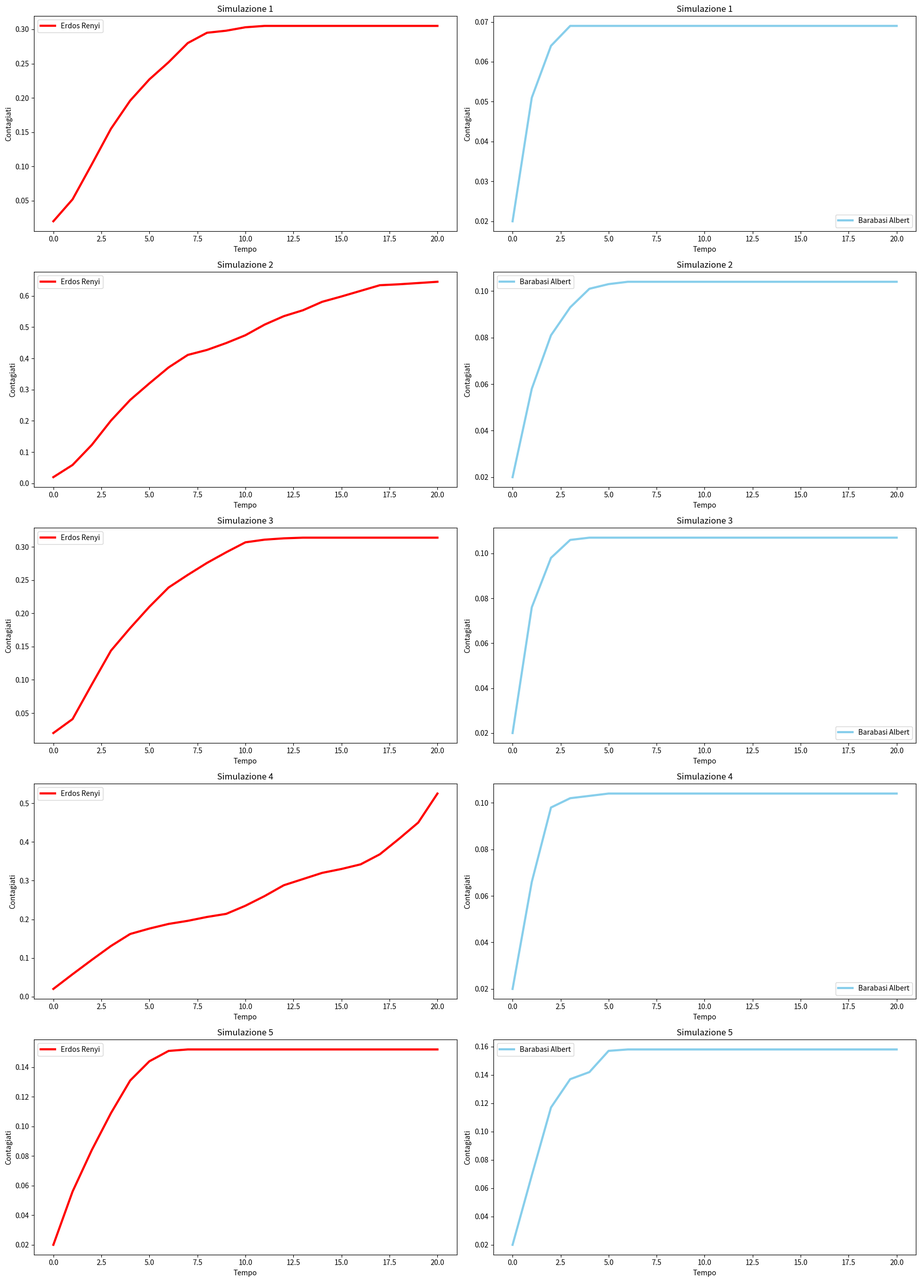

The script that saved this image:
import numpy as np
import matplotlib.pyplot as plt
import networkx as nx
import random
import pandas as pd

def calculate_threshold(G): #define a threshold for each node in the network
    threshold = [G.degree(i) * random.random() for i in G.nodes()]
    return threshold

def seed_set(G, m): #literally the initial conditions
    spin = np.zeros(len(G))
    seed = random.sample(list(G.nodes()), m)
    for i in seed:
        spin[i] = 1 
    return spin, seed

def threshold_model(G, steps, spin, threshold, seed): #this function carry out the simulation for a given network. 
    infected = [set(seed)]
    fraction_infected = np.zeros(steps + 1)
    fraction_infected[0] = len(seed) / len(G)
    for t in range(steps):
        newly_infected = set()
        for i in G.nodes():
            if spin[i] == 0 and sum(spin[j] for j in G.neighbors(i)) > threshold[i]:
                spin[i] = 1
                newly_infected.add(i)
        infected.append(newly_infected)
        fraction_infected[t + 1] = sum(len(inf) for inf in infected) / len(G)
    return fraction_infected

num_simulations = 5
steps = 20

# Two different networks to explore the role of topology in the process
G = nx.erdos_renyi_graph(1000, 0.2)
G1 = nx.barabasi_albert_graph(1000, 2)

# Plot for different simulations
fig, axs = plt.subplots(num_simulations, 2, figsize=(18, 5*num_simulations))

for sim in range(num_simulations):
    threshold = calculate_threshold(G)
    threshold_1 = calculate_threshold(G1)
    spin, seed = seed_set(G, 20)
    spin1, seed1 = seed_set(G1, 20)
    fraction_infected = threshold_model(G, steps, spin, threshold, seed)
    fraction_infected1 = threshold_model(G1, steps, spin1, threshold_1, seed1)
    
    # Plot the simulation on the Erdos Renyi graph
    axs[sim, 0].plot(range(steps + 1), fraction_infected, linewidth=3, color="red", label="Erdos Renyi")
    axs[sim, 0].set_ylabel("Contagiati")
    axs[sim, 0].set_xlabel("Tempo")
    axs[sim, 0].set_title(f"Simulazione {sim+1}")
    axs[sim, 0].legend()
    
    # Plot the simulation on the Albert Barabasi Graph
    axs[sim, 1].plot(range(steps + 1), fraction_infected1, linewidth=3, color="skyblue", label="Barabasi Albert")
    axs[sim, 1].set_ylabel("Contagiati")
    axs[sim, 1].set_xlabel("Tempo")
    axs[sim, 1].set_title(f"Simulazione {sim+1}")
    axs[sim, 1].legend()

plt.tight_layout()
plt.show()
